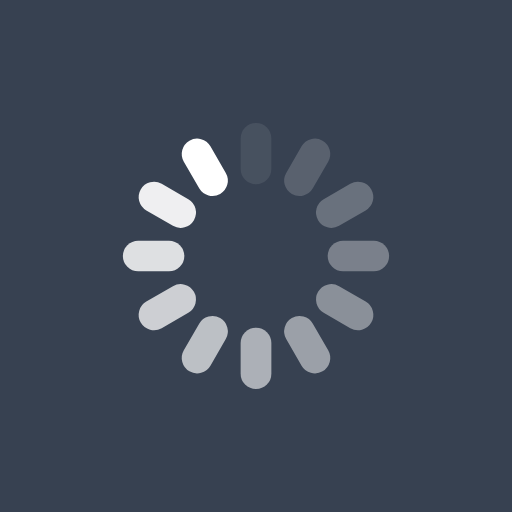
t = 0.00 s
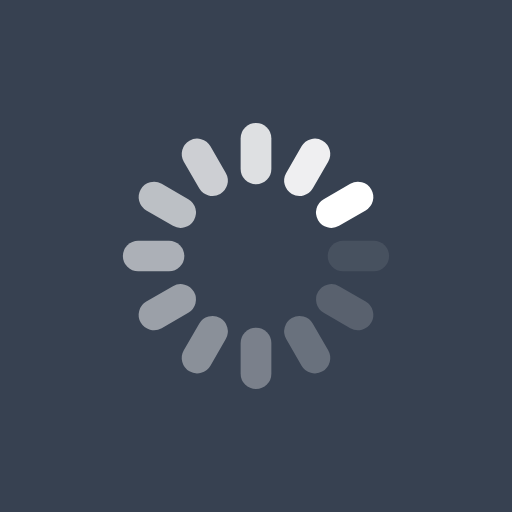
t = 0.25 s
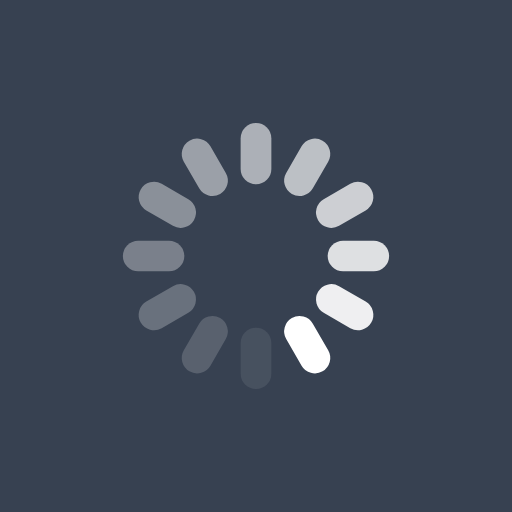
t = 0.50 s
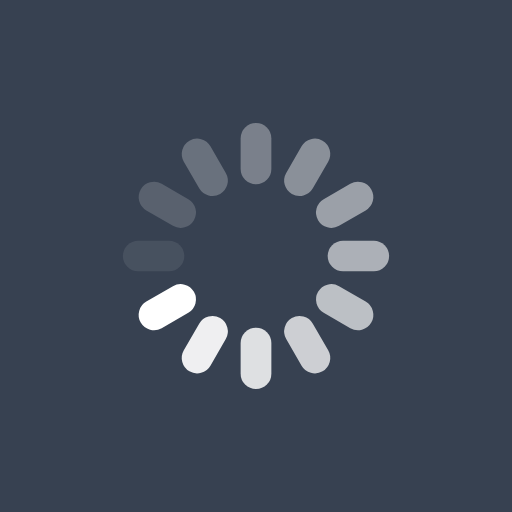
t = 0.75 s

The animated SVG that drew these frames (rendered in a browser with its animation timeline set to each time). Animation: 12 SMIL elements (animate=12); one cycle of 1.00 s, repeats indefinitely.

<?xml version="1.0" encoding="utf-8"?>
<svg xmlns="http://www.w3.org/2000/svg" xmlns:xlink="http://www.w3.org/1999/xlink" style="margin: auto; background: rgb(55, 65, 81); display: block; shape-rendering: auto;" width="200px" height="200px" viewBox="0 0 100 100" preserveAspectRatio="xMidYMid">
<g transform="rotate(0 50 50)">
  <rect x="47" y="24" rx="3" ry="3" width="6" height="12" fill="#ffffff">
    <animate attributeName="opacity" values="1;0" keyTimes="0;1" dur="1s" begin="-0.9166666666666666s" repeatCount="indefinite"></animate>
  </rect>
</g><g transform="rotate(30 50 50)">
  <rect x="47" y="24" rx="3" ry="3" width="6" height="12" fill="#ffffff">
    <animate attributeName="opacity" values="1;0" keyTimes="0;1" dur="1s" begin="-0.8333333333333334s" repeatCount="indefinite"></animate>
  </rect>
</g><g transform="rotate(60 50 50)">
  <rect x="47" y="24" rx="3" ry="3" width="6" height="12" fill="#ffffff">
    <animate attributeName="opacity" values="1;0" keyTimes="0;1" dur="1s" begin="-0.75s" repeatCount="indefinite"></animate>
  </rect>
</g><g transform="rotate(90 50 50)">
  <rect x="47" y="24" rx="3" ry="3" width="6" height="12" fill="#ffffff">
    <animate attributeName="opacity" values="1;0" keyTimes="0;1" dur="1s" begin="-0.6666666666666666s" repeatCount="indefinite"></animate>
  </rect>
</g><g transform="rotate(120 50 50)">
  <rect x="47" y="24" rx="3" ry="3" width="6" height="12" fill="#ffffff">
    <animate attributeName="opacity" values="1;0" keyTimes="0;1" dur="1s" begin="-0.5833333333333334s" repeatCount="indefinite"></animate>
  </rect>
</g><g transform="rotate(150 50 50)">
  <rect x="47" y="24" rx="3" ry="3" width="6" height="12" fill="#ffffff">
    <animate attributeName="opacity" values="1;0" keyTimes="0;1" dur="1s" begin="-0.5s" repeatCount="indefinite"></animate>
  </rect>
</g><g transform="rotate(180 50 50)">
  <rect x="47" y="24" rx="3" ry="3" width="6" height="12" fill="#ffffff">
    <animate attributeName="opacity" values="1;0" keyTimes="0;1" dur="1s" begin="-0.4166666666666667s" repeatCount="indefinite"></animate>
  </rect>
</g><g transform="rotate(210 50 50)">
  <rect x="47" y="24" rx="3" ry="3" width="6" height="12" fill="#ffffff">
    <animate attributeName="opacity" values="1;0" keyTimes="0;1" dur="1s" begin="-0.3333333333333333s" repeatCount="indefinite"></animate>
  </rect>
</g><g transform="rotate(240 50 50)">
  <rect x="47" y="24" rx="3" ry="3" width="6" height="12" fill="#ffffff">
    <animate attributeName="opacity" values="1;0" keyTimes="0;1" dur="1s" begin="-0.25s" repeatCount="indefinite"></animate>
  </rect>
</g><g transform="rotate(270 50 50)">
  <rect x="47" y="24" rx="3" ry="3" width="6" height="12" fill="#ffffff">
    <animate attributeName="opacity" values="1;0" keyTimes="0;1" dur="1s" begin="-0.16666666666666666s" repeatCount="indefinite"></animate>
  </rect>
</g><g transform="rotate(300 50 50)">
  <rect x="47" y="24" rx="3" ry="3" width="6" height="12" fill="#ffffff">
    <animate attributeName="opacity" values="1;0" keyTimes="0;1" dur="1s" begin="-0.08333333333333333s" repeatCount="indefinite"></animate>
  </rect>
</g><g transform="rotate(330 50 50)">
  <rect x="47" y="24" rx="3" ry="3" width="6" height="12" fill="#ffffff">
    <animate attributeName="opacity" values="1;0" keyTimes="0;1" dur="1s" begin="0s" repeatCount="indefinite"></animate>
  </rect>
</g>
<!-- [ldio] generated by https://loading.io/ --></svg>
